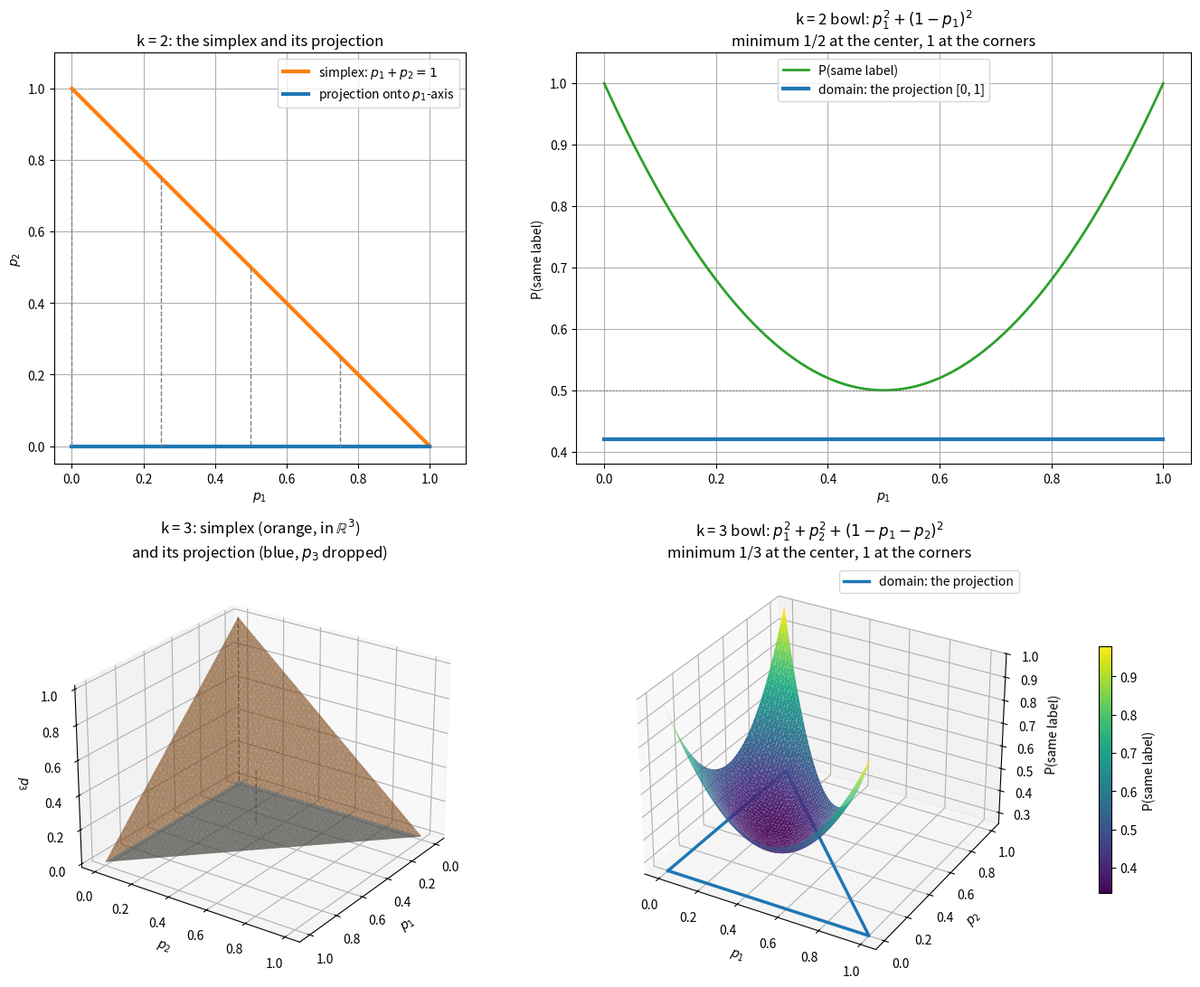

Source code (Python):
import matplotlib.pyplot as plt
import matplotlib.tri as mtri
import numpy as np


def simplex_points(k, m):
    """Grid of points on the probability simplex in R^k (k = 2 or 3), spacing 1/m.
    Returns an (N, k) array; every row is nonnegative and sums to 1."""
    if k == 2:
        p1 = np.linspace(0, 1, m + 1)
        P = np.column_stack([p1, 1 - p1])
    elif k == 3:
        P = np.array([(i / m, j / m, 1 - (i + j) / m)
                      for i in range(m + 1) for j in range(m + 1 - i)])
    else:
        raise ValueError("only k = 2 or 3 can be drawn")
    return np.clip(P, 0, 1)            

# Drop the last coordinate
def project(P):
    return P[:, :-1]

# Compute agreement from probability vectors
def agreement(P):
    return (P ** 2).sum(axis=1)


# k = 2
P2 = simplex_points(2, 250)       
Q2 = project(P2)                  
F2 = agreement(P2)

# k = 3
P3 = simplex_points(3, 60)        
Q3 = project(P3)                  
F3 = agreement(P3)
tri = mtri.Triangulation(Q3[:, 0], Q3[:, 1])   # one mesh for both surfaces

fig = plt.figure(figsize=(14, 11))
gs = fig.add_gridspec(2, 2)

# Panel 1: k = 2 simplex and its projection
ax = fig.add_subplot(gs[0, 0])
ax.plot(P2[:, 0], P2[:, 1], color="tab:orange", lw=3, label="simplex: $p_1 + p_2 = 1$")
ax.plot(Q2[:, 0], np.zeros(len(Q2)), color="tab:blue", lw=3, label="projection onto $p_1$-axis")
for p1 in [0.0, 0.25, 0.5, 0.75, 1.0]:
    ax.plot([p1, p1], [1 - p1, 0], "--", color="gray", lw=1)
ax.set_xlabel("$p_1$"); ax.set_ylabel("$p_2$")
ax.set_xlim(-0.05, 1.1); ax.set_ylim(-0.05, 1.1); ax.set_aspect("equal")
ax.set_title("k = 2: the simplex and its projection")
ax.legend(loc="upper right"); ax.grid(True)

# Panel 2: k = 2 bowl over the projection
ax = fig.add_subplot(gs[0, 1])
ax.plot(Q2[:, 0], F2, color="tab:green", lw=2, label="P(same label)")
ax.plot(Q2[:, 0], np.full(len(Q2), 0.42), color="tab:blue", lw=3, label="domain: the projection [0, 1]")
ax.axhline(0.5, color="gray", ls=":", lw=1)
ax.set_xlabel("$p_1$"); ax.set_ylabel("P(same label)")
ax.set_ylim(0.38, 1.05)
ax.set_title("k = 2 bowl: " r"$p_1^2 + (1-p_1)^2$" "\nminimum 1/2 at the center, 1 at the corners")
ax.legend(loc="upper center"); ax.grid(True)

# Panel 3: k = 3 simplex in R^3 and its projection
ax = fig.add_subplot(gs[1, 0], projection="3d")
ax.plot_trisurf(P3[:, 0], P3[:, 1], P3[:, 2], triangles=tri.triangles,
                color="tab:orange", alpha=0.6)
ax.plot_trisurf(Q3[:, 0], Q3[:, 1], np.zeros(len(Q3)), triangles=tri.triangles,
                color="tab:blue", alpha=0.35)
corners = np.array([[1, 0, 0], [0, 1, 0], [0, 0, 1], [1/3, 1/3, 1/3]])
for c in corners:
    ax.plot([c[0], c[0]], [c[1], c[1]], [c[2], 0], "--", color="gray", lw=1)
ax.set_xlabel("$p_1$"); ax.set_ylabel("$p_2$"); ax.set_zlabel("$p_3$")
ax.set_title("k = 3: simplex (orange, in $\\mathbb{R}^3$)\nand its projection (blue, $p_3$ dropped)")
ax.view_init(elev=25, azim=35)

# Panel 4: k = 3 bowl over the projection
ax = fig.add_subplot(gs[1, 1], projection="3d")
bowl = ax.plot_trisurf(Q3[:, 0], Q3[:, 1], F3, triangles=tri.triangles, cmap="viridis")
floor = 0.25
edge = np.array([[0, 0], [1, 0], [0, 1], [0, 0]])
ax.plot(edge[:, 0], edge[:, 1], np.full(4, floor), color="tab:blue", lw=2.5,
        label="domain: the projection")
ax.set_zlim(floor, 1.0)
ax.set_xlabel("$p_1$"); ax.set_ylabel("$p_2$"); ax.set_zlabel("P(same label)")
ax.set_title("k = 3 bowl: " r"$p_1^2 + p_2^2 + (1-p_1-p_2)^2$" "\nminimum 1/3 at the center, 1 at the corners")
ax.legend(loc="upper right")
fig.colorbar(bowl, ax=ax, shrink=0.6, pad=0.12, label="P(same label)")

fig.tight_layout()
plt.show()
